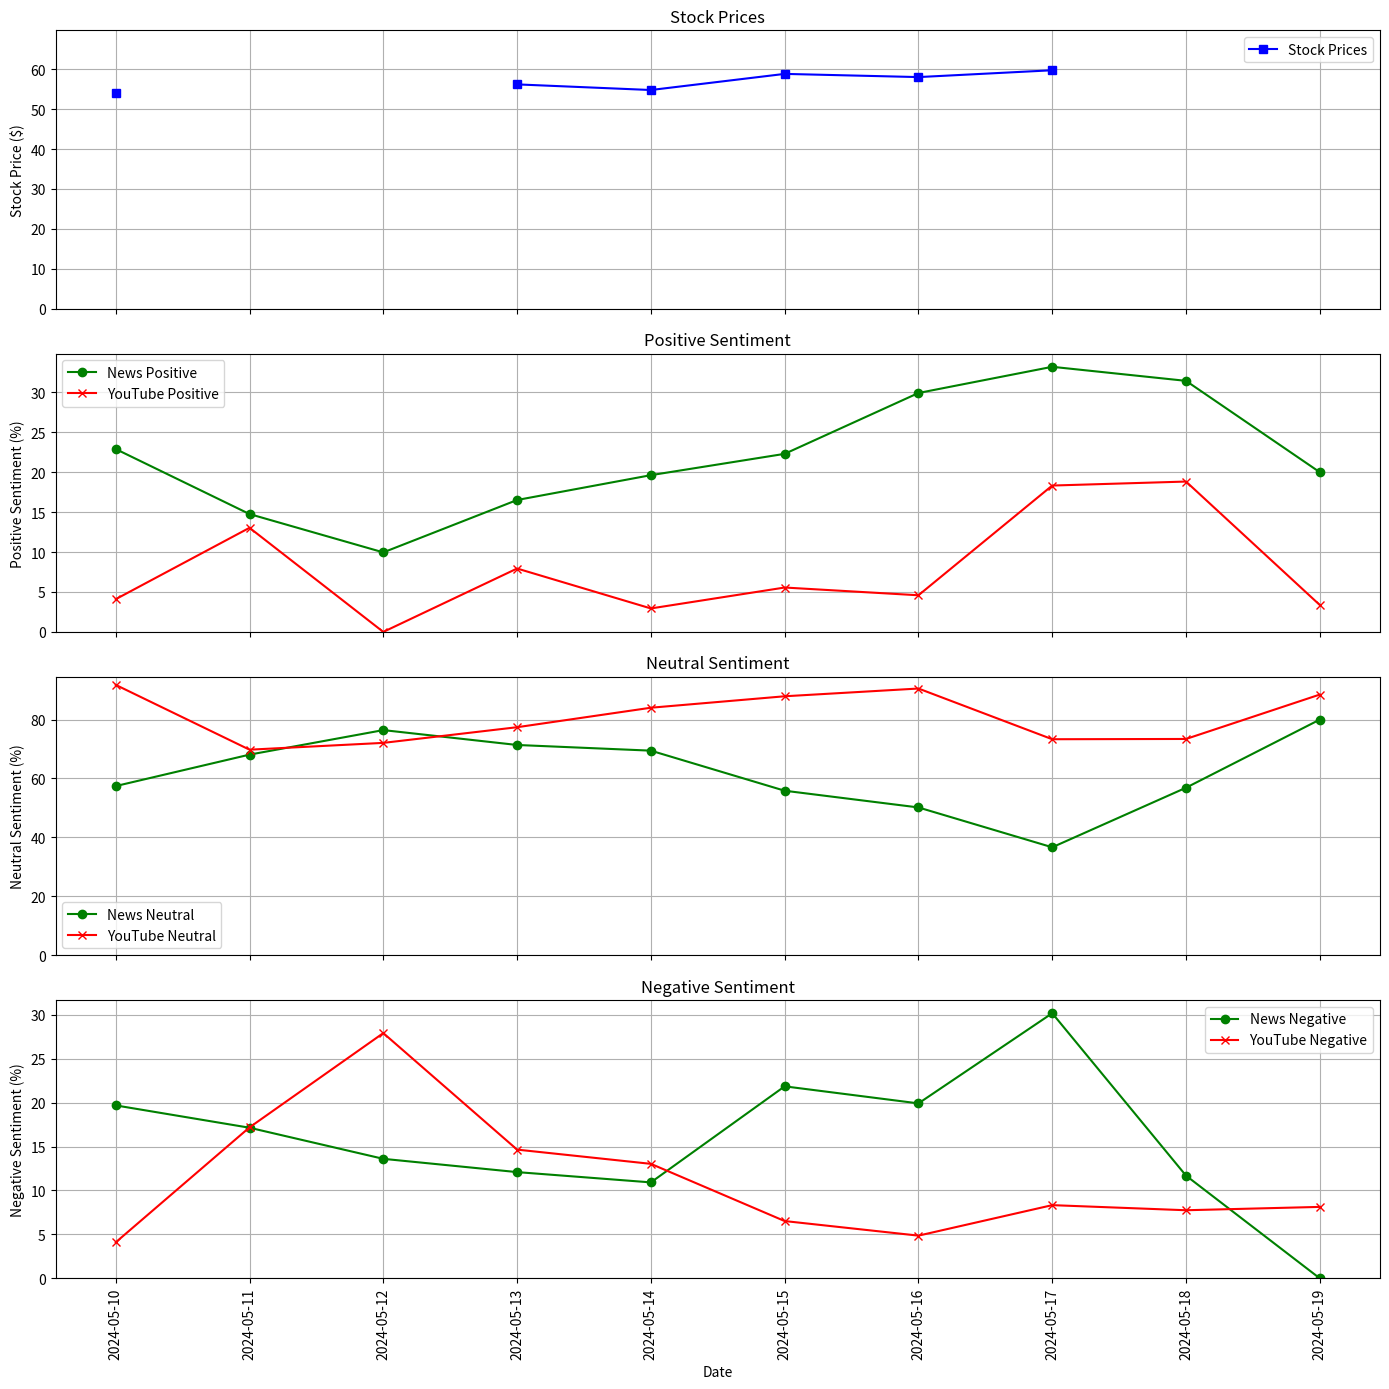

This figure's Python source:
import matplotlib.pyplot as plt
import pandas as pd

youtube_data = [
    ('2024-05-10', {'positive': 4.10, 'neutral': 91.79, 'negative': 4.10}),
    ('2024-05-11', {'positive': 13.04, 'neutral': 69.78, 'negative': 17.18}),
    ('2024-05-12', {'positive': 0.0, 'neutral': 72.09, 'negative': 27.91}),
    ('2024-05-13', {'positive': 7.94, 'neutral': 77.41, 'negative': 14.65}),
    ('2024-05-14', {'positive': 2.94, 'neutral': 84.03, 'negative': 13.03}),
    ('2024-05-15', {'positive': 5.56, 'neutral': 87.92, 'negative': 6.52}),
    ('2024-05-16', {'positive': 4.59, 'neutral': 90.55, 'negative': 4.86}),
    ('2024-05-17', {'positive': 18.33, 'neutral': 73.33, 'negative': 8.33}),
    ('2024-05-18', {'positive': 18.83, 'neutral': 73.42, 'negative': 7.75}),
    ('2024-05-19', {'positive': 3.37, 'neutral': 88.50, 'negative': 8.13})
    # ('2024-05-20', {'positive': 0.0, 'neutral': 88.14, 'negative': 11.86}),
]


news_data = [
    ('2024-05-10', {'positive': 22.90, 'neutral': 57.42, 'negative': 19.68}),
    ('2024-05-11', {'positive': 14.76, 'neutral': 68.10, 'negative': 17.14}),
    ('2024-05-12', {'positive': 9.96, 'neutral': 76.43, 'negative': 13.60}),
    ('2024-05-13', {'positive': 16.52, 'neutral': 71.38, 'negative': 12.09}),
    ('2024-05-14', {'positive': 19.63, 'neutral': 69.45, 'negative': 10.92}),
    ('2024-05-15', {'positive': 22.30, 'neutral': 55.84, 'negative': 21.85}),
    ('2024-05-16', {'positive': 29.92, 'neutral': 50.16, 'negative': 19.91}),
    ('2024-05-17', {'positive': 33.20, 'neutral': 36.63, 'negative': 30.17}),
    ('2024-05-18', {'positive': 31.44, 'neutral': 56.86, 'negative': 11.69}),
    ('2024-05-19', {'positive': 20.0, 'neutral': 80.0, 'negative': 0.0})
]


stock_prices = pd.DataFrame({
    'Date': ['2024-05-10', '2024-05-13', '2024-05-14', '2024-05-15', '2024-05-16', '2024-05-17'],
    # 'Close/Last': [60792.78, 60793.71, 61448.39, 62901.45, 61552.79, 66267.49, 65231.58, 67051.88, 66940.80, 66685.34]
    'Close/Last': [53.99, 56.19, 54.78, 58.82, 58.02, 59.73]
})


def plot_sentiment_and_stock_prices(news_data, youtube_data, stock_prices):
    dates = [item[0] for item in news_data]
    news_positive = [item[1]['positive'] for item in news_data]
    youtube_positive = [item[1]['positive'] for item in youtube_data]
    news_neutral = [item[1]['neutral'] for item in news_data]
    youtube_neutral = [item[1]['neutral'] for item in youtube_data]
    news_negative = [item[1]['negative'] for item in news_data]
    youtube_negative = [item[1]['negative'] for item in youtube_data]

    stock_prices['Date'] = pd.to_datetime(stock_prices['Date'])
    stock_prices.set_index('Date', inplace=True)
    stock_prices = stock_prices.reindex(pd.to_datetime(dates)).reset_index()

    stock_dates = stock_prices['index'].dt.strftime('%Y-%m-%d')
    stock_values = stock_prices['Close/Last']

    x = range(len(dates))

    fig, axs = plt.subplots(4, 1, figsize=(14, 14), sharex=True)

    # Plot stock prices
    axs[0].plot(x, stock_values, label='Stock Prices', marker='s', color='b')
    axs[0].set_ylabel('Stock Price ($)')
    axs[0].set_title('Stock Prices')
    axs[0].legend()
    axs[0].grid(True)
    stock_min = stock_values.min()
    stock_max = stock_values.max()
    axs[0].set_ylim(0,
                    stock_max + 10)

    # Plot positive sentiment
    axs[1].plot(x, news_positive, label='News Positive', marker='o', color='g')
    axs[1].plot(x, youtube_positive, label='YouTube Positive',
                marker='x', color='r')
    axs[1].set_ylabel('Positive Sentiment (%)')
    axs[1].set_title('Positive Sentiment')
    axs[1].legend()
    axs[1].grid(True)
    axs[1].set_ylim(bottom=0)

    # Plot neutral sentiment
    axs[2].plot(x, news_neutral, label='News Neutral', marker='o', color='g')
    axs[2].plot(x, youtube_neutral, label='YouTube Neutral',
                marker='x', color='r')
    axs[2].set_ylabel('Neutral Sentiment (%)')
    axs[2].set_title('Neutral Sentiment')
    axs[2].legend()
    axs[2].grid(True)
    axs[2].set_ylim(bottom=0)

    # Plot negative sentiment
    axs[3].plot(x, news_negative, label='News Negative', marker='o', color='g')
    axs[3].plot(x, youtube_negative, label='YouTube Negative',
                marker='x', color='r')
    axs[3].set_ylabel('Negative Sentiment (%)')
    axs[3].set_title('Negative Sentiment')
    axs[3].legend()
    axs[3].grid(True)
    axs[3].set_ylim(bottom=0)

    plt.xticks(x, dates, rotation='vertical')
    plt.xlabel('Date')
    plt.tight_layout()
    plt.show()


plot_sentiment_and_stock_prices(news_data, youtube_data, stock_prices)
